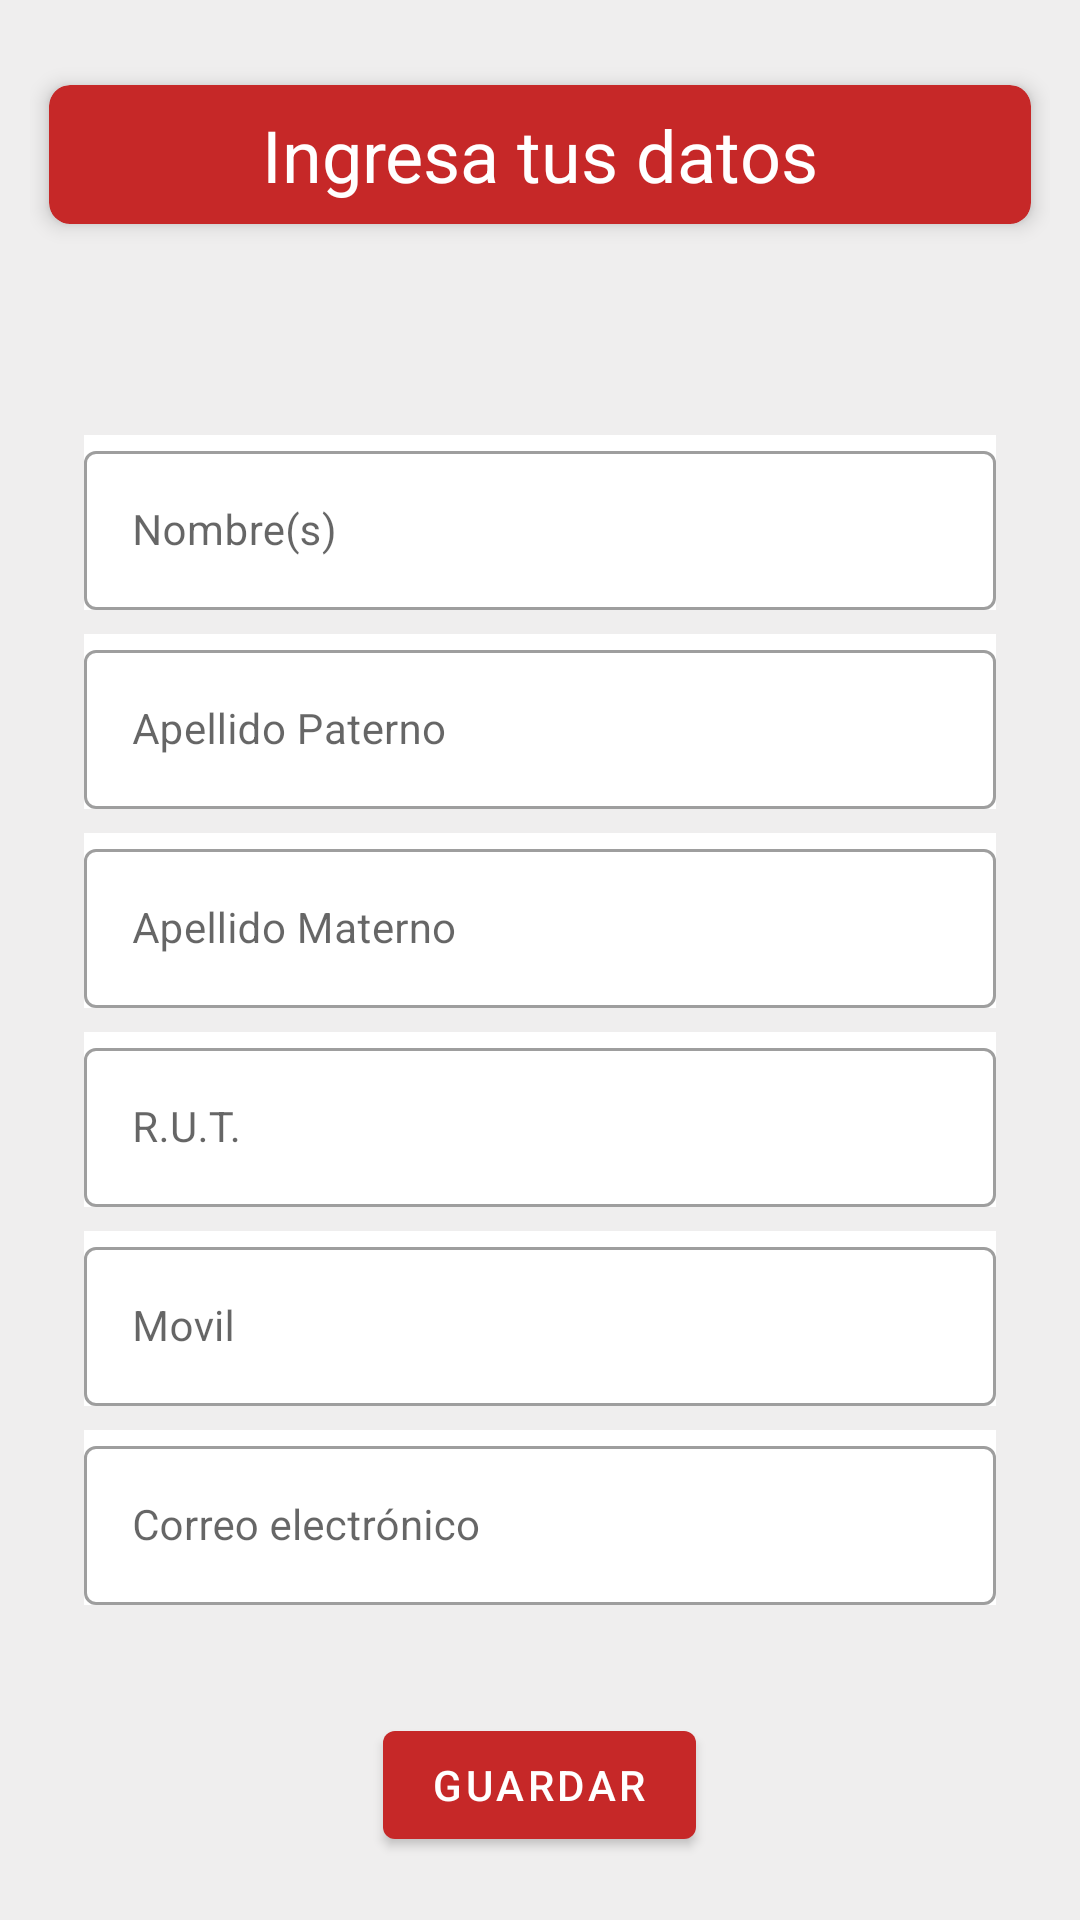

Layout XML and referenced resources for this Android screen:
<!-- AndroidManifest.xml: application theme Theme.ClaroChile -->
<!-- res/layout/fragment_home.xml -->
<?xml version="1.0" encoding="utf-8"?>
<FrameLayout xmlns:android="http://schemas.android.com/apk/res/android"
    xmlns:tools="http://schemas.android.com/tools"
    android:layout_width="match_parent"
    android:layout_height="match_parent"
    android:background="#195A5252"
    xmlns:app="http://schemas.android.com/apk/res-auto"
    tools:context=".fragments.HomeFragment">

    <LinearLayout
        android:layout_width="match_parent"
        android:layout_height="match_parent"
        android:orientation="vertical"
        android:padding="10dp">

        <androidx.cardview.widget.CardView
            android:layout_width="match_parent"
            android:layout_height="wrap_content"
            android:layout_marginTop="10dp"
            android:layout_gravity="center"
            android:animateLayoutChanges="true"
            app:cardCornerRadius="7dp"
            app:cardElevation="4dp"
            app:cardUseCompatPadding="true"
            android:backgroundTint="@color/primary">

            <TextView
                android:id="@+id/continuarLabel"
                android:layout_width="wrap_content"
                android:layout_height="wrap_content"
                android:text="Ingresa tus datos"
                android:textSize="24sp"
                android:textColor="@color/white"
                android:layout_gravity="center"
                android:padding="7dp"/>

        </androidx.cardview.widget.CardView>

        <LinearLayout
            android:layout_width="match_parent"
            android:layout_height="wrap_content"
            android:layout_marginTop="40dp"
            android:layout_marginBottom="14dp"
            android:orientation="vertical"
            android:padding="18dp">
            <com.google.android.material.textfield.TextInputLayout
                android:id="@+id/nombresTextField"
                android:layout_width="match_parent"
                android:layout_height="wrap_content"
                android:background="@color/white"
                android:layout_marginTop="4dp"
                android:layout_marginBottom="4dp"
                android:hint="Nombre(s)"
                style="@style/Widget.MaterialComponents.TextInputLayout.OutlinedBox">
                <com.google.android.material.textfield.TextInputEditText
                    android:id="@+id/editText_nombre"
                    android:layout_width="match_parent"
                    android:layout_height="wrap_content"
                    android:textSize="14sp"
                    android:maxLength="40">
                </com.google.android.material.textfield.TextInputEditText>
            </com.google.android.material.textfield.TextInputLayout>

            <com.google.android.material.textfield.TextInputLayout
                android:id="@+id/paternoTextField"
                android:layout_width="match_parent"
                android:layout_height="wrap_content"
                android:background="@color/white"
                android:layout_marginTop="4dp"
                android:layout_marginBottom="4dp"
                android:hint="Apellido Paterno"
                style="@style/Widget.MaterialComponents.TextInputLayout.OutlinedBox">
                <com.google.android.material.textfield.TextInputEditText
                    android:id="@+id/editText_paterno"
                    android:layout_width="match_parent"
                    android:layout_height="wrap_content"
                    android:textSize="14sp"
                    android:maxLength="25">
                </com.google.android.material.textfield.TextInputEditText>
            </com.google.android.material.textfield.TextInputLayout>

            <com.google.android.material.textfield.TextInputLayout
                android:id="@+id/maternoTextField"
                android:layout_width="match_parent"
                android:layout_height="wrap_content"
                android:background="@color/white"
                android:layout_marginTop="4dp"
                android:layout_marginBottom="4dp"
                android:hint="Apellido Materno"
                style="@style/Widget.MaterialComponents.TextInputLayout.OutlinedBox">
                <com.google.android.material.textfield.TextInputEditText
                    android:id="@+id/editText_materno"
                    android:layout_width="match_parent"
                    android:layout_height="wrap_content"
                    android:textSize="14sp"
                    android:maxLength="25">
                </com.google.android.material.textfield.TextInputEditText>
            </com.google.android.material.textfield.TextInputLayout>

            <com.google.android.material.textfield.TextInputLayout
                android:id="@+id/rutTextField"
                android:layout_width="match_parent"
                android:layout_height="wrap_content"
                android:background="@color/white"
                android:layout_marginTop="4dp"
                android:layout_marginBottom="4dp"
                android:hint="R.U.T."
                style="@style/Widget.MaterialComponents.TextInputLayout.OutlinedBox">
                <com.google.android.material.textfield.TextInputEditText
                    android:id="@+id/editText_rut"
                    android:layout_width="match_parent"
                    android:layout_height="wrap_content"
                    android:textSize="14sp"
                    android:maxLength="11">
                </com.google.android.material.textfield.TextInputEditText>
            </com.google.android.material.textfield.TextInputLayout>

            <com.google.android.material.textfield.TextInputLayout
                android:id="@+id/movilTextField"
                android:layout_width="match_parent"
                android:layout_height="wrap_content"
                android:background="@color/white"
                android:layout_marginTop="4dp"
                android:layout_marginBottom="4dp"
                android:hint="Movil"
                style="@style/Widget.MaterialComponents.TextInputLayout.OutlinedBox">
                <com.google.android.material.textfield.TextInputEditText
                    android:id="@+id/editText_movil"
                    android:layout_width="match_parent"
                    android:layout_height="wrap_content"
                    android:textSize="14sp"
                    android:inputType="phone"
                    android:maxLength="10">
                </com.google.android.material.textfield.TextInputEditText>
            </com.google.android.material.textfield.TextInputLayout>

            <com.google.android.material.textfield.TextInputLayout
                android:id="@+id/correoTextField"
                android:layout_width="match_parent"
                android:layout_height="wrap_content"
                android:background="@color/white"
                android:layout_marginTop="4dp"
                android:layout_marginBottom="4dp"
                android:hint="Correo electrónico"
                style="@style/Widget.MaterialComponents.TextInputLayout.OutlinedBox">
                <com.google.android.material.textfield.TextInputEditText
                    android:id="@+id/editText_correo"
                    android:layout_width="match_parent"
                    android:layout_height="wrap_content"
                    android:textSize="14sp"
                    android:inputType="textEmailAddress"
                    android:maxLength="30">
                </com.google.android.material.textfield.TextInputEditText>
            </com.google.android.material.textfield.TextInputLayout>


        </LinearLayout>

        <com.google.android.material.button.MaterialButton
            android:id="@+id/botonOk"
            android:layout_width="wrap_content"
            android:layout_height="wrap_content"
            android:text="Guardar"
            android:layout_gravity="center"/>
    </LinearLayout>

</FrameLayout>
<!-- resources referenced by this layout -->
<resources>
  <color name="primary">#c62828</color>
  <color name="white">#FFFFFFFF</color>
  <style name="Theme.ClaroChile" parent="Theme.MaterialComponents.DayNight.NoActionBar">
          
          <item name="colorPrimary">@color/primary</item>
          <item name="colorPrimaryVariant">#F44336</item>
          <item name="colorOnPrimary">@color/white</item>
          
          <item name="colorSecondary">@color/secondary</item>
          <item name="colorSecondaryVariant">@color/variant</item>
          <item name="colorOnSecondary">@color/black</item>
          
          <item name="android:statusBarColor" tools:targetApi="l">?attr/colorPrimaryVariant</item>
          
          <item name="android:windowContentTransitions">true</item>
      </style>
  <color name="secondary">#8e0000</color>
  <color name="variant">#ff5f52</color>
  <color name="black">#FF000000</color>
</resources>
